Labelled photos from "split", an image-classification folder in Akshat-Aggarwal-200/Plant-Disease-Detection. The possible labels are: apple apple scab, apple black rot, apple cedar apple rust, apple healthy.

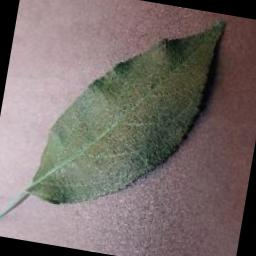
Label: apple healthy

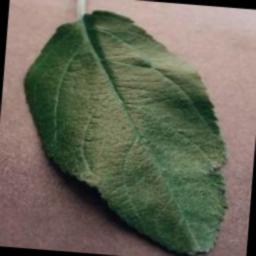
Label: apple healthy

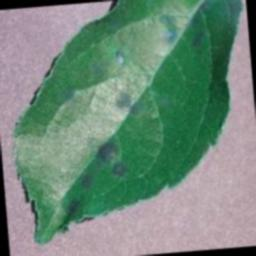
Label: apple apple scab

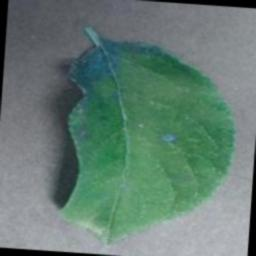
Label: apple cedar apple rust

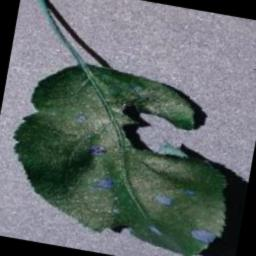
Label: apple black rot

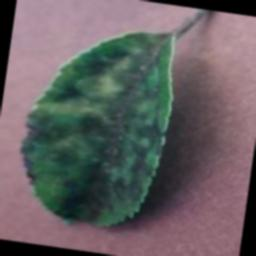
Label: apple apple scab
